Run: headless pygame with SDL's dummy video driver; simulated clock (each Clock.tick advances the game by its frame time, no real sleeping); random seed 0; keys injected as events and as key.get_pressed() state; no mouse input.
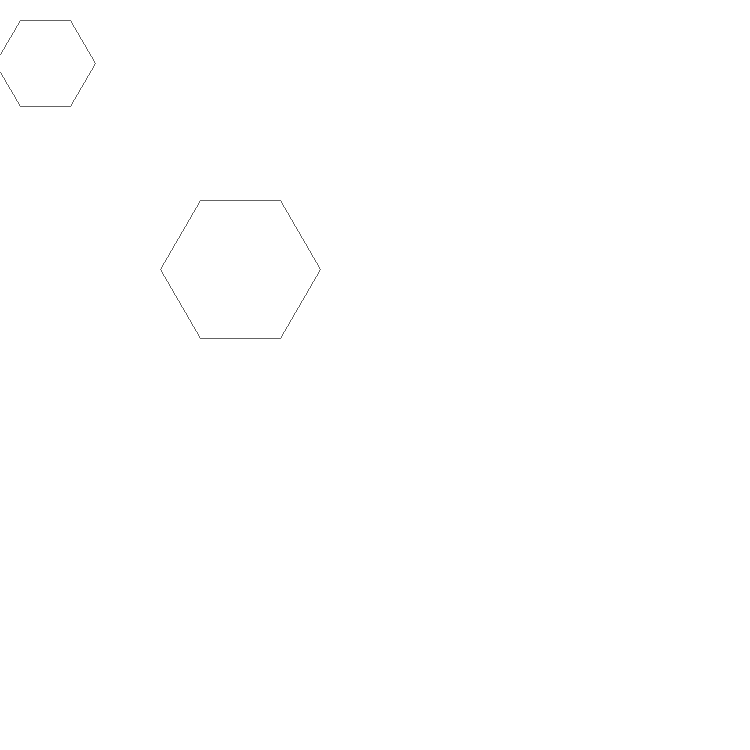
Frame 1 of 4 · flips 1–60 · no input
Frame 2 of 4 · flips 61–180 · tapped SPACE, RETURN · held RIGHT (→), D · screen unchanged from frame 1, image omitted
Frame 3 of 4 · flips 181–300 · held DOWN (↓), S · screen unchanged from frame 2, image omitted
Frame 4 of 4 · flips 301–420 · held LEFT (←), A, UP (↑), W · screen unchanged from frame 3, image omitted

The pygame program that drew these frames:


def getting_hexa(scaling_ratio, start_vector):    
    hex_coords = [(0,0), (1,0), (1.5, 3**(1/2)/2), (1, 3**(1/2)), (0,3**(1/2)), (-0.5, 3**(1/2)/2)]
    scaled_coords = []
    for x,y in hex_coords:
        scaled_coords.append([x*scaling_ratio, y*scaling_ratio])
    points = []
    for x,y in scaled_coords:
        points.append([x+start_vector[0], y + start_vector[1]])
    return points


        
import pygame, sys

pygame.init()

showed_display = pygame.display.set_mode((750, 750), 0, 32)
pygame.display.set_caption('WindowName')
showed_display.fill((255,255,255))
pygame.draw.lines(showed_display, (100,100,100), True,  getting_hexa(50, (20,20)))
pygame.draw.lines(showed_display, (100,100,100), True,  getting_hexa(80, (200,200)))

while True:
    for event in pygame.event.get():
        if event.type == pygame.QUIT:
            pygame.quit()
            sys.exit()
    pygame.display.update()
